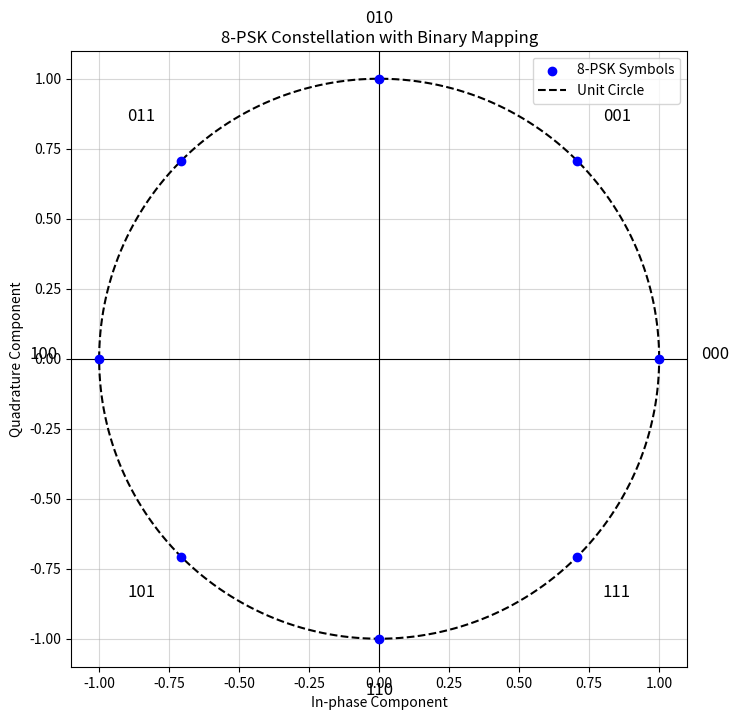

The matplotlib source for this figure:
import numpy as np
import matplotlib.pyplot as plt

# Binary mapping
binary_labels = [
    "000", "001", "010", "011", "100", "101", "110", "111"
]

# Define 8-PSK symbols
angles = np.arange(0, 2 * np.pi, np.pi / 4)  # Angles for symbols
symbols = np.exp(1j * angles)  # Symbols on the unit circle

# Extract real and imaginary parts
x = np.real(symbols)
y = np.imag(symbols)

# Plot constellation
plt.figure(figsize=(8, 8))
plt.scatter(x, y, color='blue', label='8-PSK Symbols', zorder=5)
for i, (xi, yi, label) in enumerate(zip(x, y, binary_labels)):
    plt.text(xi * 1.2, yi * 1.2, label, fontsize=12, ha='center')

# Add unit circle
theta = np.linspace(0, 2 * np.pi, 500)
plt.plot(np.cos(theta), np.sin(theta), 'k--', label='Unit Circle')

# Axes and labels
plt.axhline(0, color='black', linewidth=0.8)
plt.axvline(0, color='black', linewidth=0.8)
plt.gca().set_aspect('equal', adjustable='box')
plt.title('8-PSK Constellation with Binary Mapping')
plt.xlabel('In-phase Component')
plt.ylabel('Quadrature Component')
plt.legend()
plt.grid(alpha=0.5)
plt.show()
